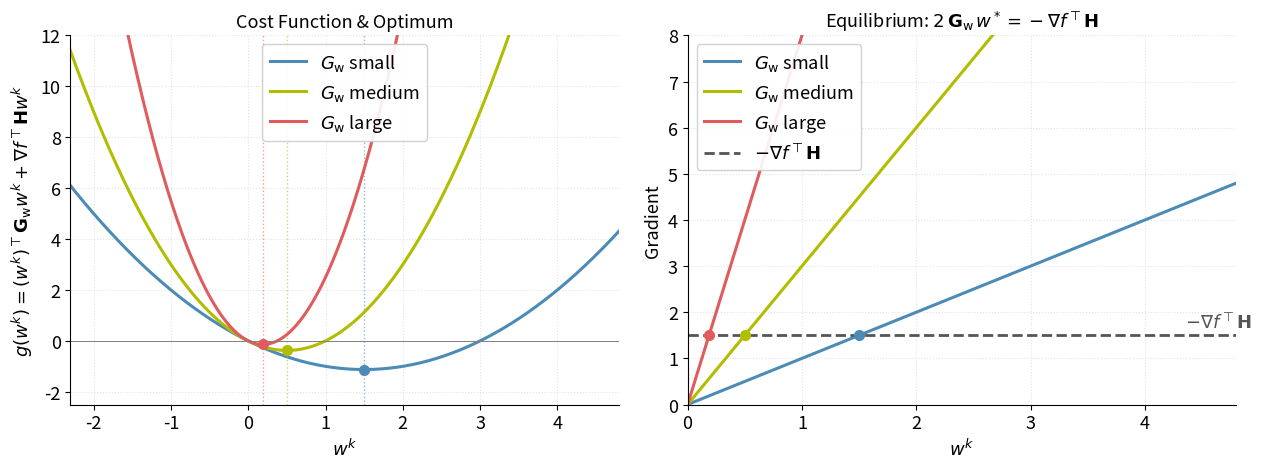

Write Python code to recreate this figure.
import matplotlib.pyplot as plt
import matplotlib.font_manager as fm
import numpy as np

tahoma_path = None
for f in fm.findSystemFonts():
    if 'tahoma' in f.lower():
        tahoma_path = f
        break
prop   = fm.FontProperties(fname=tahoma_path, size=13) if tahoma_path else fm.FontProperties(size=13)
prop14 = fm.FontProperties(fname=tahoma_path, size=13) if tahoma_path else fm.FontProperties(size=13)

# g(w) = w^T G_w w + ∇Φ^T H̃ w  →  scalar: G*w² + c*w,  optimum: w* = -c/(2G)
c      = -1.5   # combined ∇Φ^T H̃
G_vals = [0.5, 1.5, 4.0]
colors = ["#4C8BB5", "#B1BD00", "#E05C5C"]
labels = [r"$G_\mathrm{w}$ small", r"$G_\mathrm{w}$ medium", r"$G_\mathrm{w}$ large"]

w  = np.linspace(-2.5, 5.0, 600)
w2 = np.linspace(0, 5.0, 400)

fig, axes = plt.subplots(1, 2, figsize=(13, 5.0))

# ── Panel 1: Cost function ────────────────────────────────────────────────────
ax = axes[0]
for G, col, lab in zip(G_vals, colors, labels):
    J      = G * w**2 + c * w
    w_star = -c / (2 * G)
    J_star = G * w_star**2 + c * w_star
    ax.plot(w, J, color=col, linewidth=2.2, label=lab)
    ax.plot(w_star, J_star, 'o', color=col, markersize=7, zorder=5)
    ax.axvline(w_star, color=col, linewidth=1.0, linestyle=':', alpha=0.6)

ax.axhline(0, color='gray', linewidth=0.7)
ax.set_xlabel(r'$w^k$', fontproperties=prop)
ax.set_ylabel(
    r'$g(w^k) = (w^k)^\top \mathbf{G}_\mathrm{w} w^k + \nabla f^\top \mathbf{H} w^k$',
    fontproperties=prop)
ax.set_title("Cost Function & Optimum", fontproperties=prop14)
ax.set_xlim(-2.3, 4.8)
ax.set_ylim(-2.5, 12)
ax.legend(prop=prop, framealpha=0.9)
ax.grid(True, linestyle=':', alpha=0.35)
ax.spines[['top','right']].set_visible(False)
for lbl in ax.get_xticklabels() + ax.get_yticklabels():
    lbl.set_fontproperties(prop)

# ── Panel 2: Gradient equilibrium ────────────────────────────────────────────
ax2 = axes[1]
for G, col, lab in zip(G_vals, colors, labels):
    w_star = -c / (2 * G)
    ax2.plot(w2, 2 * G * w2, color=col, linewidth=2.2, label=lab)
    ax2.plot(w_star, 2 * G * w_star, 'o', color=col, markersize=7, zorder=5)

ax2.axhline(-c, color='#555555', linewidth=2.0, linestyle='--',
            label=r'$-\nabla f^\top \mathbf{H}$')
ax2.annotate(r'$-\nabla f^\top \mathbf{H}$',
             xy=(4.35, -c + 0.08), fontproperties=prop, va='bottom', color='#555555')

ax2.set_xlabel(r'$w^k$', fontproperties=prop)
ax2.set_ylabel(r'Gradient', fontproperties=prop)
ax2.set_title(
    r"Equilibrium: $2\,\mathbf{G}_\mathrm{w}\, w^* = -\nabla f^\top \mathbf{H}$",
    fontproperties=prop14)
ax2.set_xlim(0, 4.8)
ax2.set_ylim(0, 8)
ax2.legend(prop=prop, framealpha=0.9, loc='upper left')
ax2.grid(True, linestyle=':', alpha=0.35)
ax2.spines[['top','right']].set_visible(False)
for lbl in ax2.get_xticklabels() + ax2.get_yticklabels():
    lbl.set_fontproperties(prop)

plt.tight_layout(pad=1.8)
plt.savefig(r"C:\Users\Manuel Schwenke\Desktop\Daten\ofo_tradeoff.svg", dpi=150, bbox_inches='tight')
plt.show()
